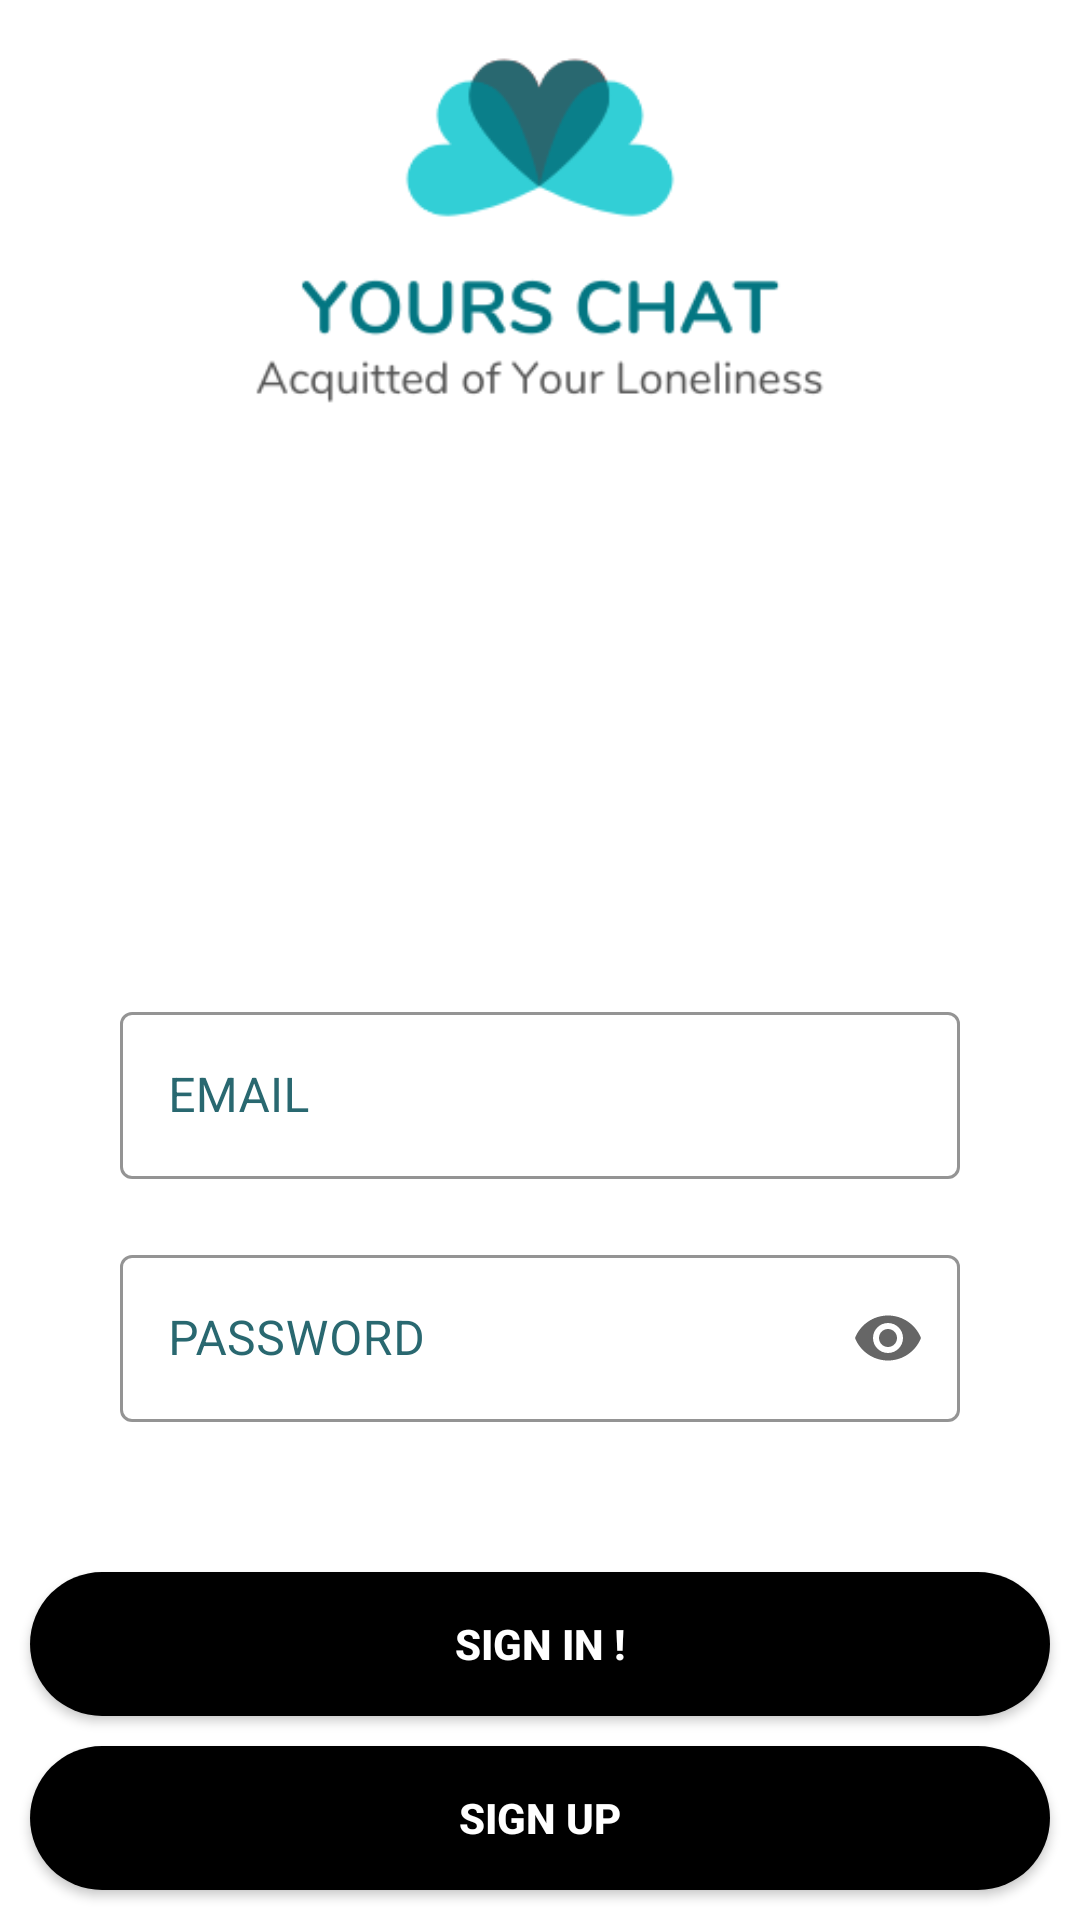

Here is an Android app screen rendered from its layout file. Give the layout XML and the strings, colors and styles it references.
<!-- AndroidManifest.xml: activity theme AppTheme -->
<!-- res/layout/activity_login.xml -->
<?xml version="1.0" encoding="utf-8"?>
<androidx.constraintlayout.widget.ConstraintLayout xmlns:android="http://schemas.android.com/apk/res/android"
    xmlns:app="http://schemas.android.com/apk/res-auto"
    xmlns:tools="http://schemas.android.com/tools"
    android:layout_width="match_parent"
    android:layout_height="match_parent"
    android:background="@color/white"
    tools:context=".ui.login.LoginActivity">

    <ImageView
        android:layout_width="wrap_content"
        android:layout_height="wrap_content"
        android:src="@drawable/logo_yourschat"
        app:layout_constraintBottom_toTopOf="@id/loginActivity_linearLayout"
        app:layout_constraintLeft_toLeftOf="parent"
        app:layout_constraintRight_toRightOf="parent"
        android:layout_marginTop="20dp"/>

    <LinearLayout
        android:layout_width="match_parent"
        android:id="@+id/loginActivity_linearLayout"
        android:layout_height="wrap_content"
        android:orientation="vertical"
        android:layout_marginBottom="30dp"
        android:paddingHorizontal="40dp"
        app:layout_constraintBottom_toTopOf="@id/loginActivity_btnLogin">

        <com.google.android.material.textfield.TextInputLayout
            style="@style/Widget.MaterialComponents.TextInputLayout.OutlinedBox"
            android:layout_width="match_parent"
            app:boxStrokeColor="@color/color_primary_darker"
            android:layout_height="wrap_content"
            android:textColorHint="@color/color_primary_darker"
            app:startIconDrawable="@drawable/ic_email_black"
            app:hintTextColor="@color/color_primary_darker">

            <com.google.android.material.textfield.TextInputEditText
                android:id="@+id/loginActivity_inputUsername"
                android:layout_width="match_parent"
                android:layout_height="wrap_content"
                android:textColor="@color/black"
                android:hint="EMAIL" />

        </com.google.android.material.textfield.TextInputLayout>

        <com.google.android.material.textfield.TextInputLayout
            style="@style/Widget.MaterialComponents.TextInputLayout.OutlinedBox"
            android:id="@+id/loginActivity_inputUsernameLayout"
            android:layout_marginVertical="20dp"
            android:layout_width="match_parent"
            app:boxStrokeColor="@color/color_primary_darker"
            android:layout_height="wrap_content"
            app:startIconDrawable="@drawable/ic_password_black"
            app:endIconMode="password_toggle"
            android:textColorHint="@color/color_primary_darker"
            app:hintTextColor="@color/color_primary_darker">

            <com.google.android.material.textfield.TextInputEditText
                android:id="@+id/loginActivity_inputPassword"
                android:layout_width="match_parent"
                android:layout_height="wrap_content"
                android:inputType="textPassword"
                android:textColor="@color/black"
                android:hint="PASSWORD" />
        </com.google.android.material.textfield.TextInputLayout>

    </LinearLayout>

    <androidx.appcompat.widget.AppCompatButton
        android:id="@+id/loginActivity_btnLogin"
        android:layout_width="match_parent"
        android:layout_height="wrap_content"
        android:layout_marginHorizontal="10dp"
        android:layout_marginBottom="20dp"
        android:layout_marginVertical="10dp"
        android:textStyle="bold"
        android:paddingVertical="10dp"
        android:text="SIGN IN !"
        android:textColor="@color/white"
        android:background="@drawable/design_rounded_left_rigt_box"
        app:layout_constraintBottom_toTopOf="@id/loginActivity_btnRegis"
        tools:layout_editor_absoluteX="10dp"/>

    <androidx.appcompat.widget.AppCompatButton
        android:id="@+id/loginActivity_btnRegis"
        android:layout_width="match_parent"
        android:layout_height="wrap_content"
        android:layout_marginHorizontal="10dp"
        android:layout_marginBottom="20dp"
        android:textStyle="bold"
        android:layout_marginVertical="10dp"
        android:paddingVertical="10dp"
        android:text="SIGN UP"
        android:textColor="@color/white"
        android:background="@drawable/design_rounded_left_rigt_box"
        app:layout_constraintBottom_toBottomOf="parent"
        tools:layout_editor_absoluteX="10dp" />

</androidx.constraintlayout.widget.ConstraintLayout>
<!-- resources referenced by this layout -->
<resources>
  <color name="black">#FF000000</color>
  <color name="color_primary_darker">#296870</color>
  <color name="white">#FFFFFFFF</color>
  <!-- drawable design_rounded_left_rigt_box (drawable) -->
  <?xml version="1.0" encoding="utf-8"?>
  <selector xmlns:android="http://schemas.android.com/apk/res/android">
      <item android:state_enabled="true" android:state_pressed="false">
          <shape android:shape="rectangle">
              <solid android:color="@color/black"/>
              <corners android:radius="50dp"/>
          </shape>
      </item>
      <item android:state_enabled="true" android:state_pressed="true">
          <shape android:shape="rectangle">
              <solid android:color="@color/color_primary_darker"/>
              <corners android:radius="50dp"/>
          </shape>
      </item>
  
  </selector>
  <!-- drawable logo_yourschat: png bitmap (drawable, 17804 bytes) -->
  <style name="AppTheme" parent="Theme.MaterialComponents.Light.DarkActionBar">
      </style>
</resources>
